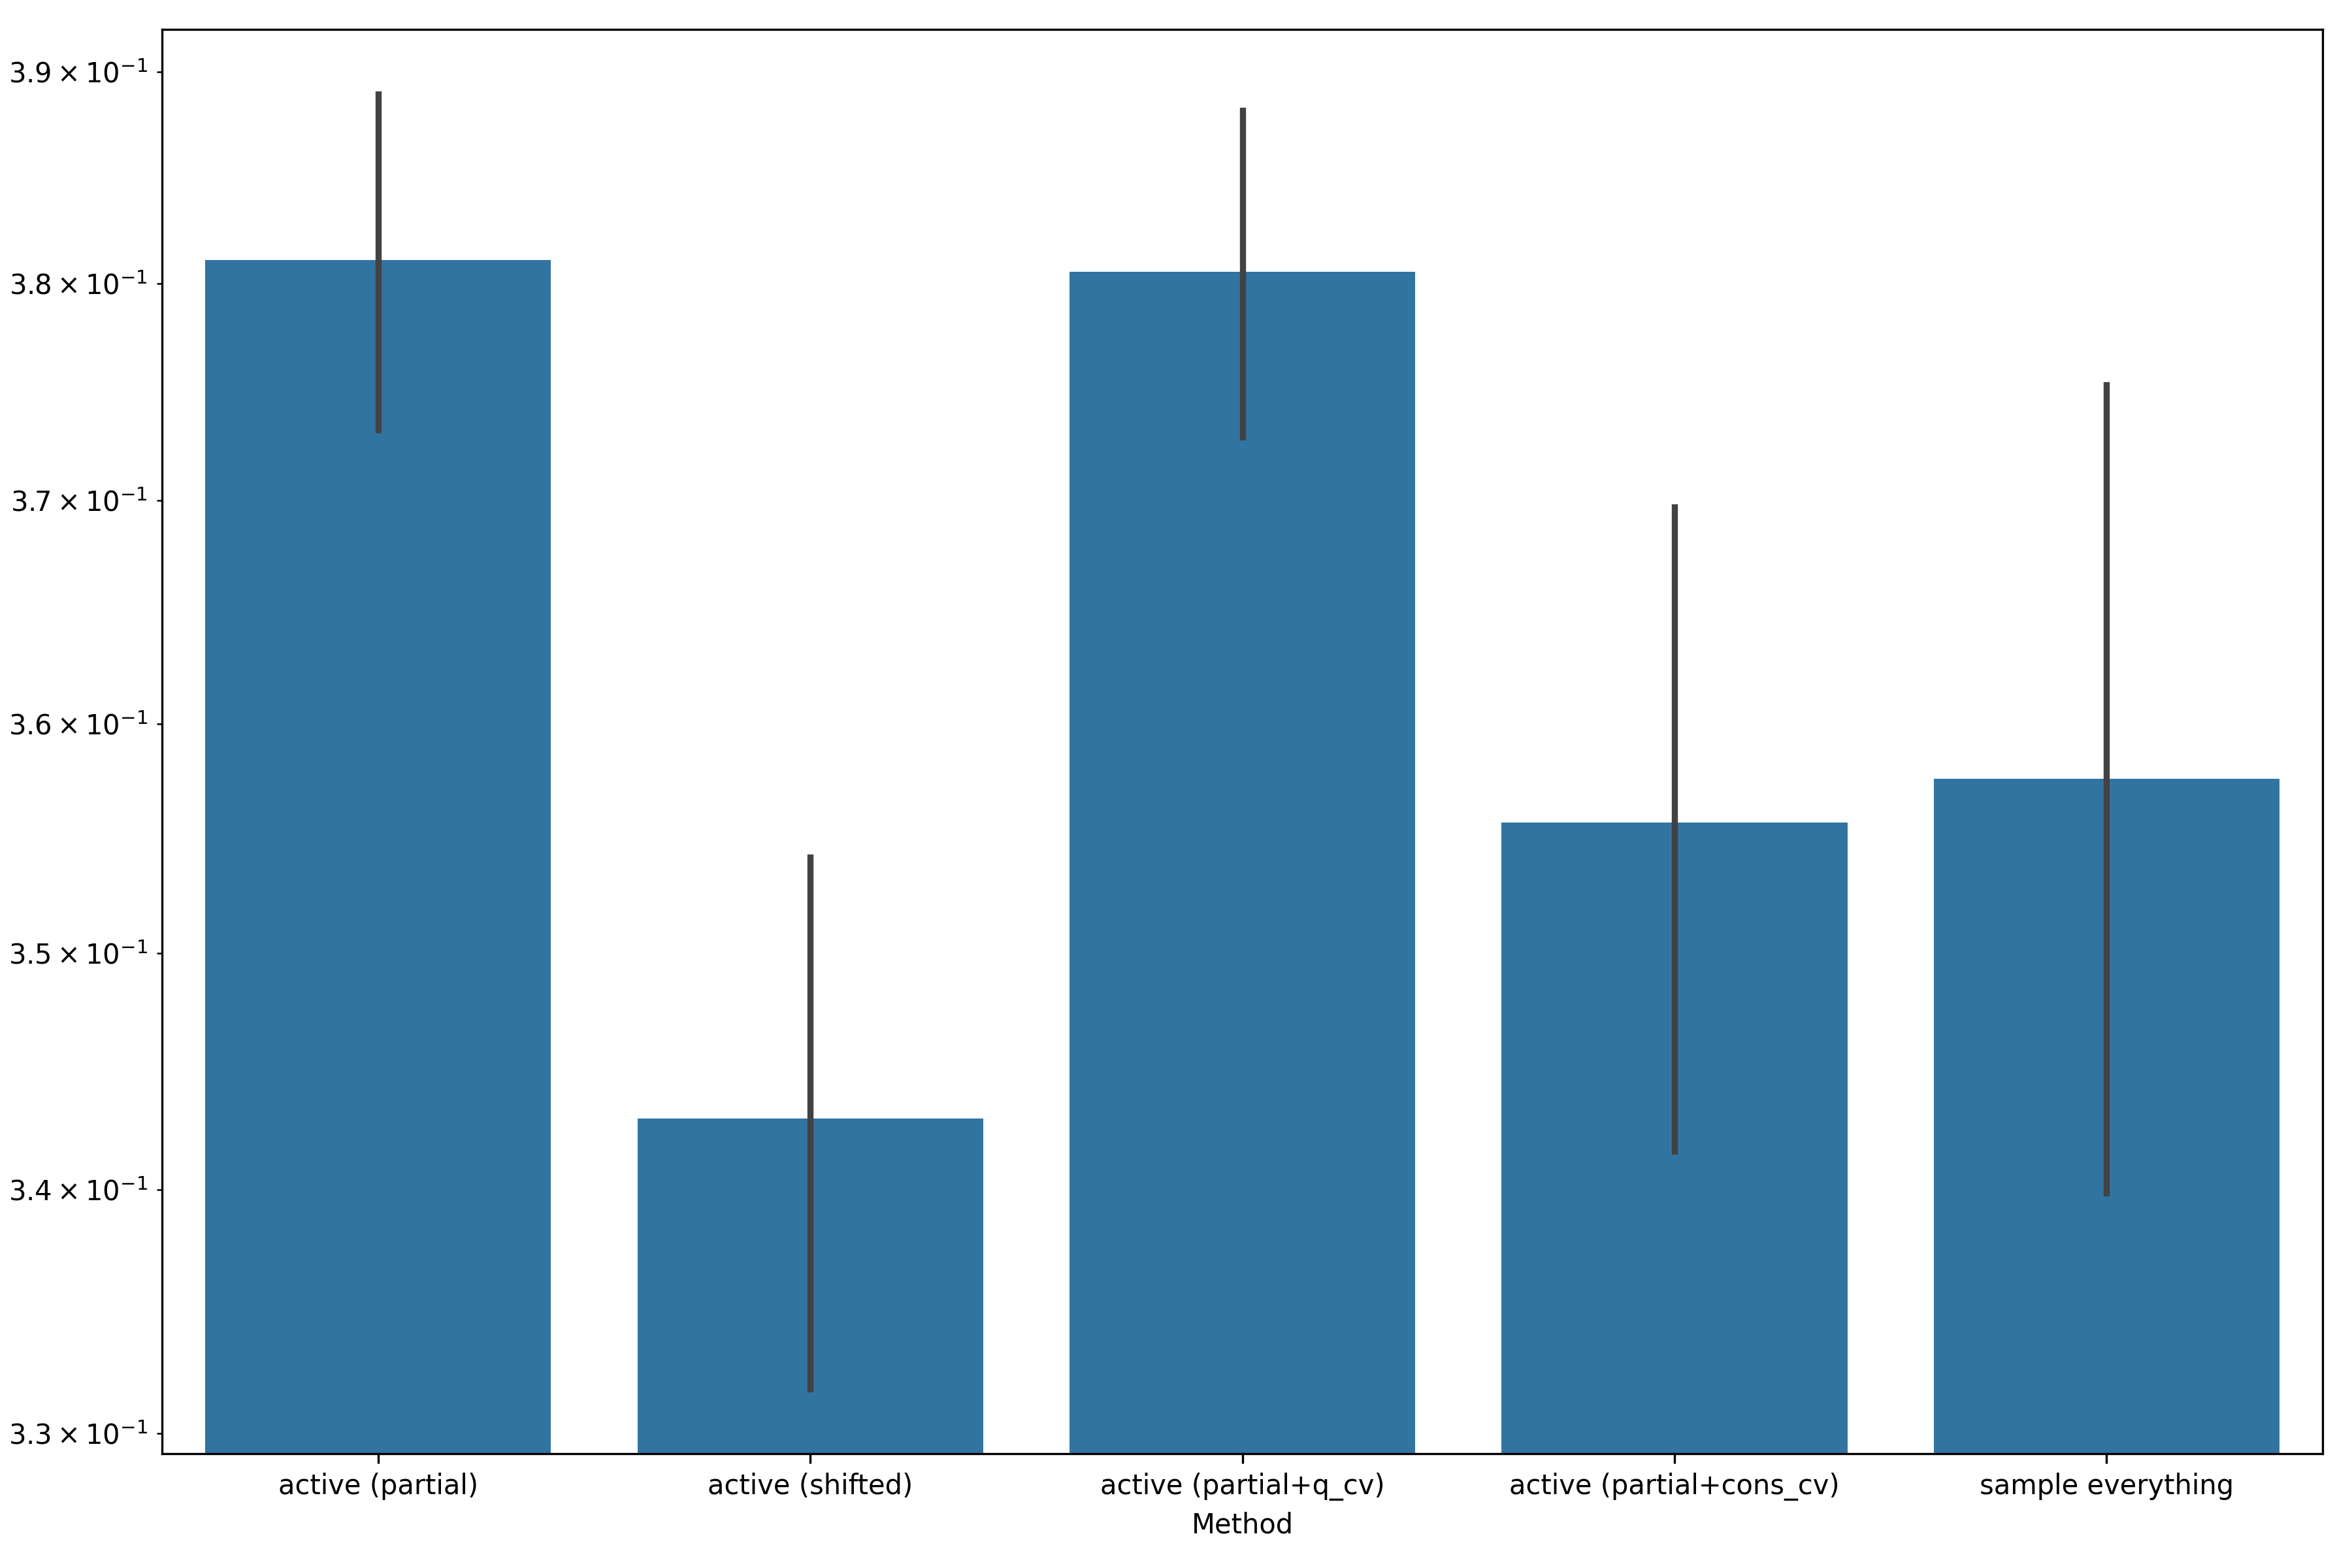

The data file committed next to this chart (first rows):
, Method, $\widehat{\beta}$
0, active (partial), 0.3838
1, active (shifted), 0.3333
2, active (partial+q_cv), 0.3939
3, active (partial+cons_cv), 0.3333
4, sample everything, 0.3333
5, active (partial), 0.3737
6, active (shifted), 0.3434
7, active (partial+q_cv), 0.3838
8, active (partial+cons_cv), 0.3737
9, sample everything, 0.3737
10, active (partial), 0.3838
11, active (shifted), 0.3434
12, active (partial+q_cv), 0.3737
13, active (partial+cons_cv), 0.3434
14, sample everything, 0.3434
15, active (partial), 0.3838
16, active (shifted), 0.3333
17, active (partial+q_cv), 0.3838
18, active (partial+cons_cv), 0.3333
19, sample everything, 0.3434
20, active (partial), 0.3939
21, active (shifted), 0.3535
22, active (partial+q_cv), 0.3838
23, active (partial+cons_cv), 0.3535
24, sample everything, 0.3636
25, active (partial), 0.3838
26, active (shifted), 0.3636
27, active (partial+q_cv), 0.3838
28, active (partial+cons_cv), 0.3636
29, sample everything, 0.3838
30, active (partial), 0.3939
31, active (shifted), 0.3535
32, active (partial+q_cv), 0.3939
33, active (partial+cons_cv), 0.3535
34, sample everything, 0.3636
35, active (partial), 0.3838
36, active (shifted), 0.3434
37, active (partial+q_cv), 0.3838
38, active (partial+cons_cv), 0.3434
39, sample everything, 0.3535
40, active (partial), 0.3838
41, active (shifted), 0.3535
42, active (partial+q_cv), 0.3939
43, active (partial+cons_cv), 0.3535
44, sample everything, 0.3636
45, active (partial), 0.3737
46, active (shifted), 0.3434
47, active (partial+q_cv), 0.3737
48, active (partial+cons_cv), 0.3737
49, sample everything, 0.3737
50, active (partial), 0.3838
51, active (shifted), 0.3333
52, active (partial+q_cv), 0.3737
53, active (partial+cons_cv), 0.3535
54, sample everything, 0.3333
55, active (partial), 0.3737
56, active (shifted), 0.3333
57, active (partial+q_cv), 0.3737
58, active (partial+cons_cv), 0.3333
59, sample everything, 0.3535
... 2,940 more rows
